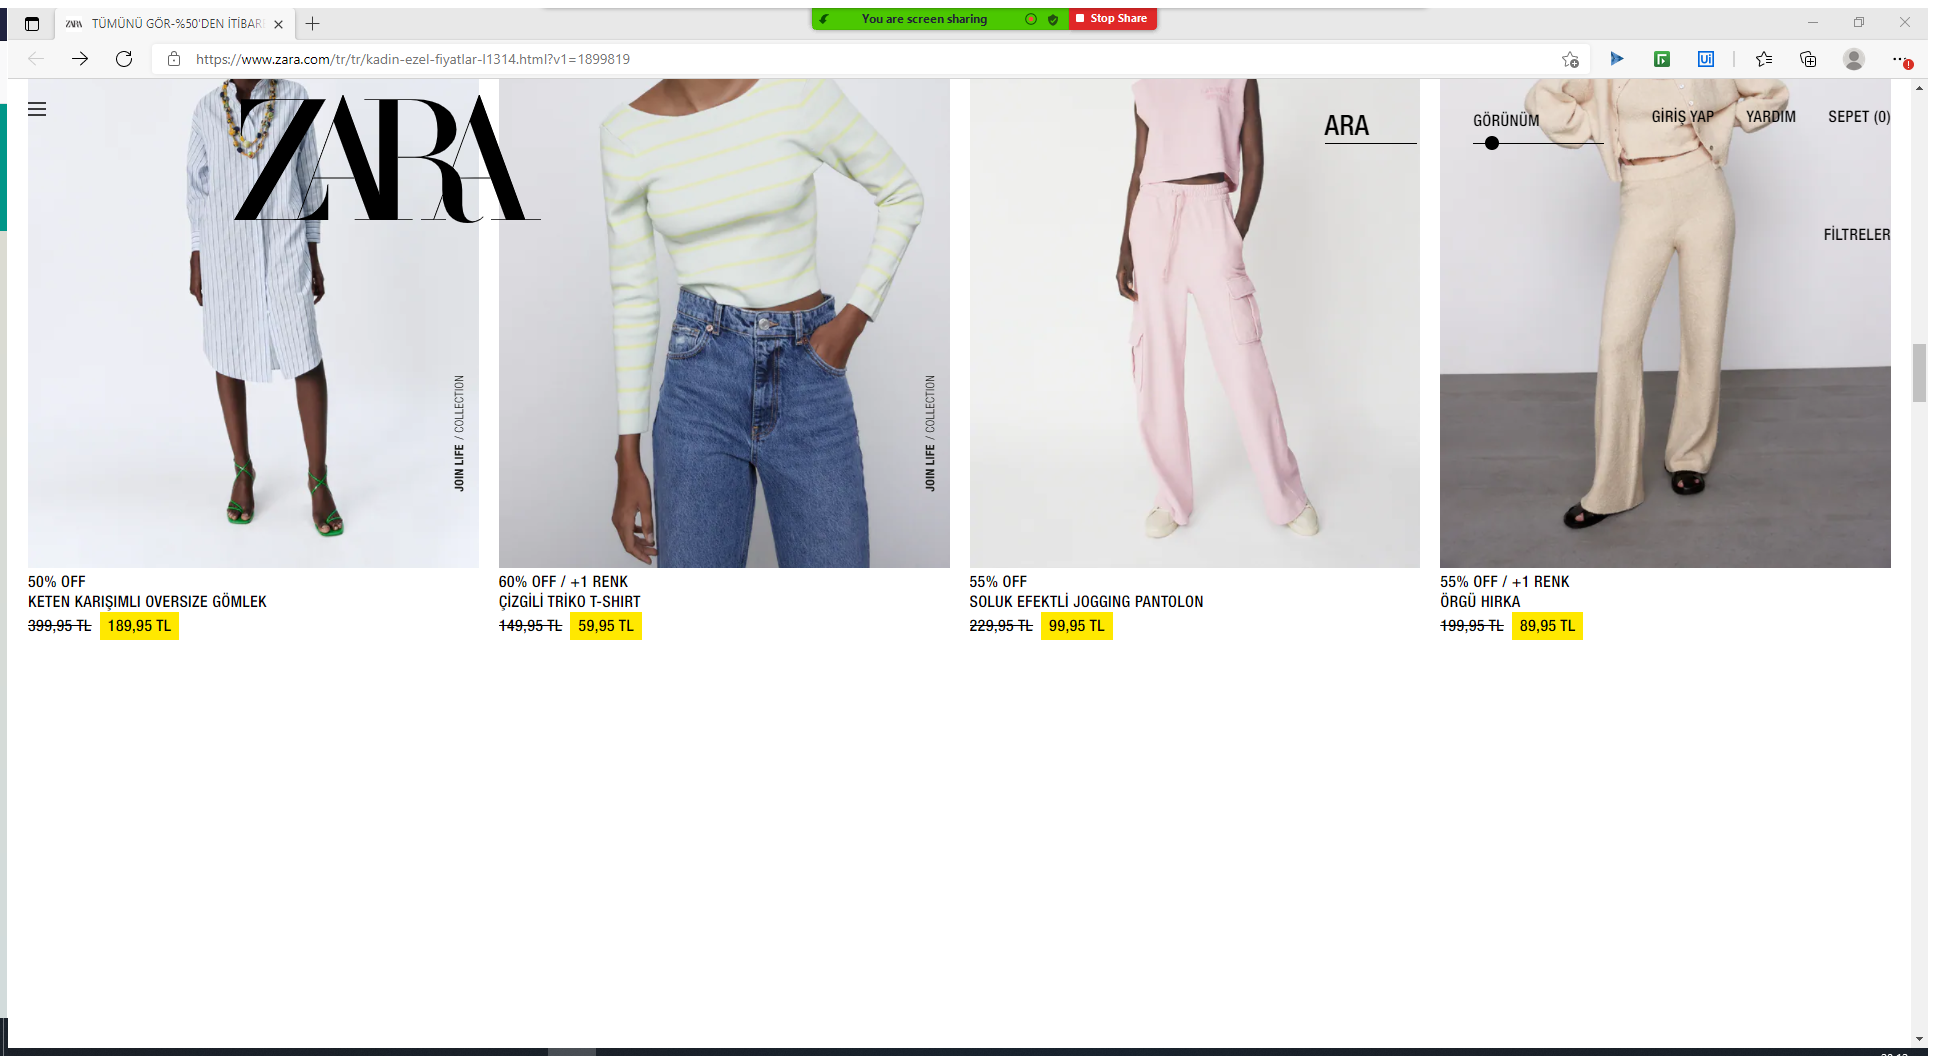
Workflow: Main

Step 1: Attach Browser 'T M N G R Page' in window 'TÜMÜNÜ GÖR-%50'DEN İTİBAREN İNDİRİM-İNDİRİM-KADIN | ZARA Türkiye' (msedge.exe)

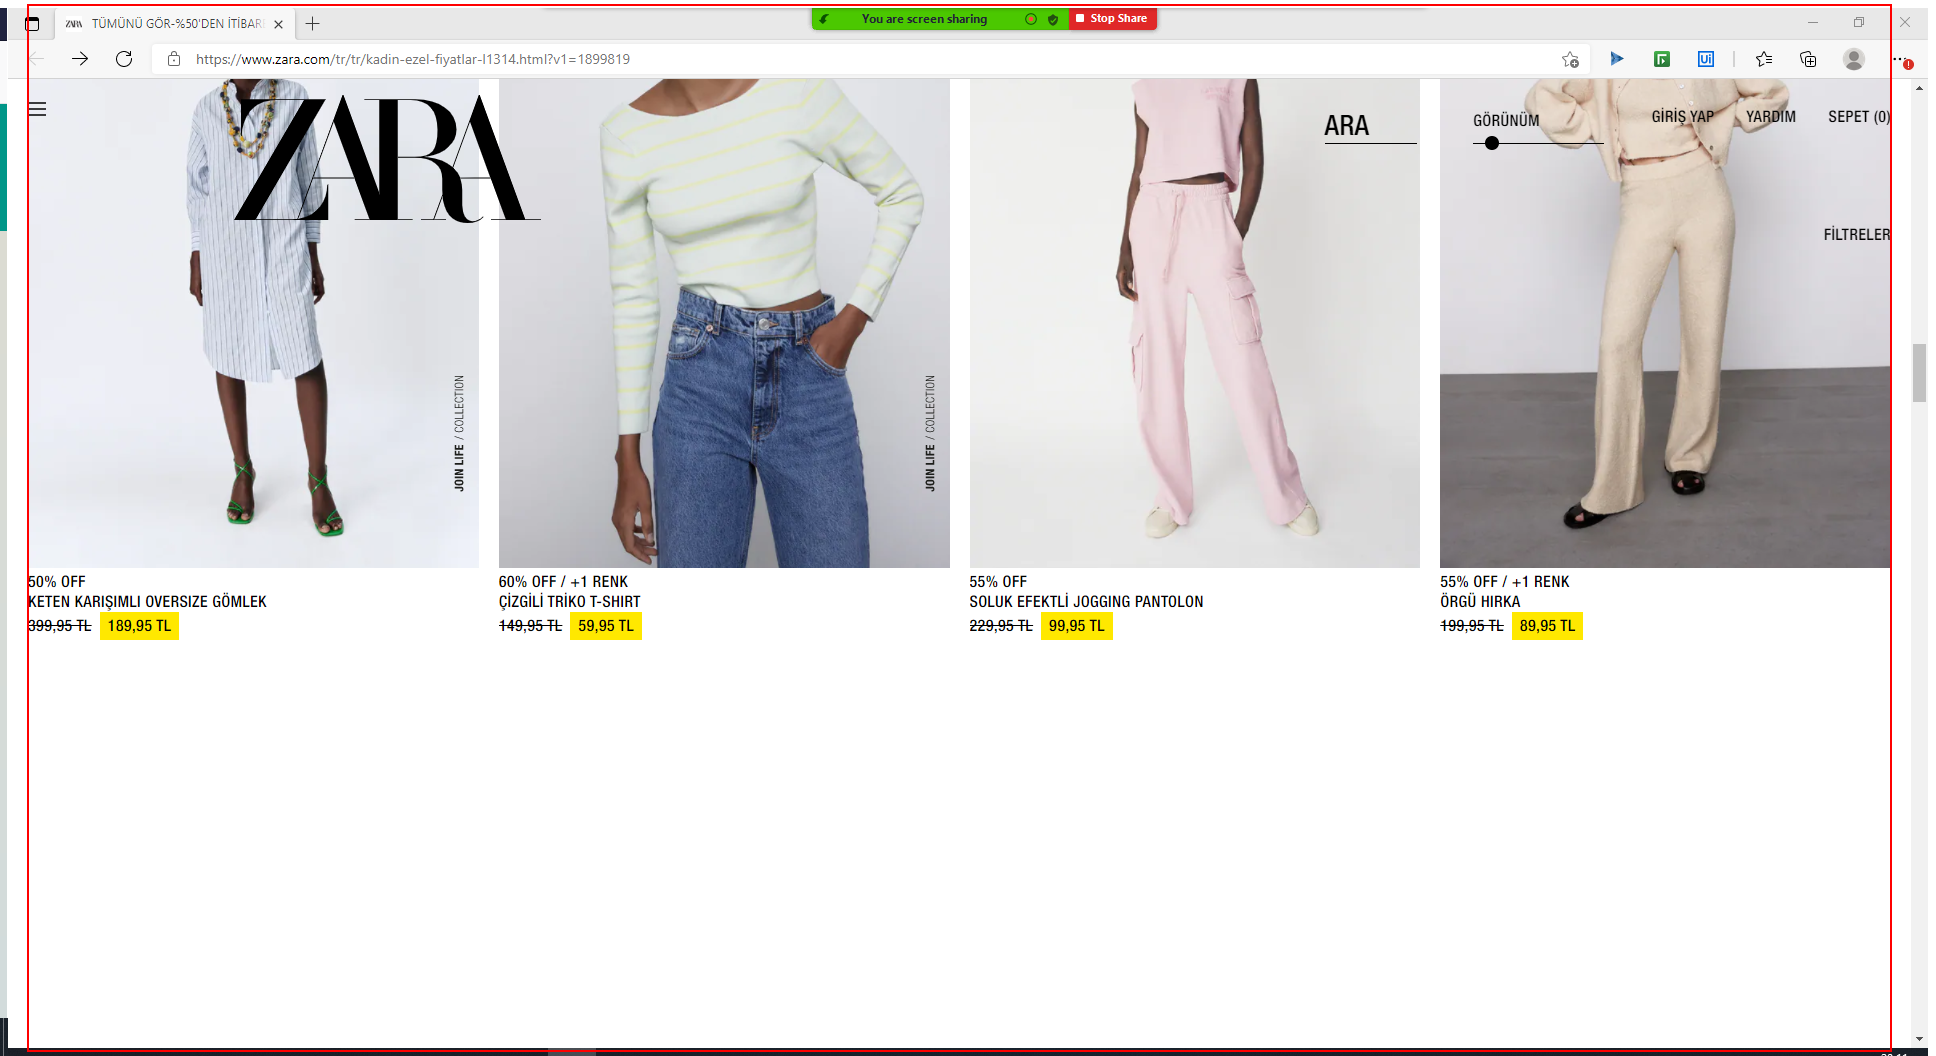
Step 2: get-text from the list